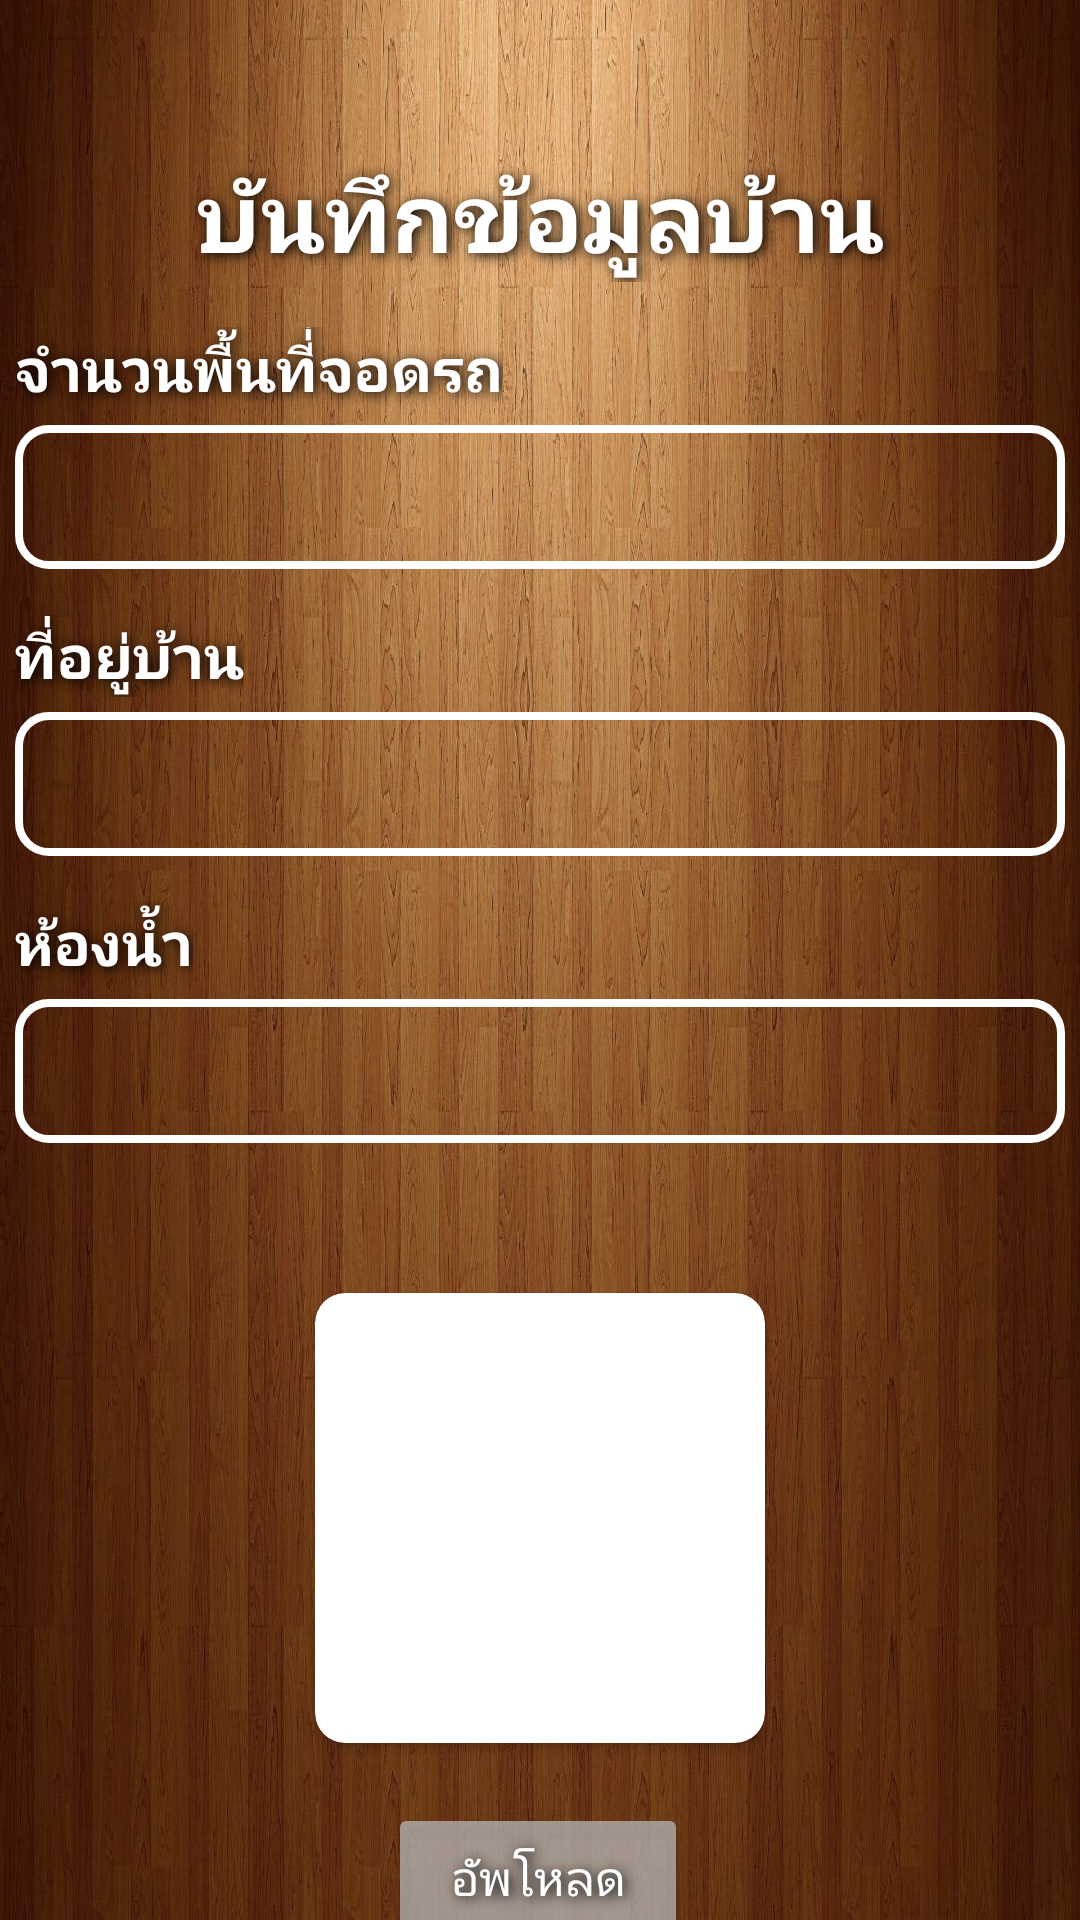

Reconstruct the res/layout file that produces this screen, plus the resources it refers to.
<!-- AndroidManifest.xml: application theme Theme.Midterm -->
<!-- res/layout/activity_home_insert_2.xml -->
<?xml version="1.0" encoding="utf-8"?>
<androidx.constraintlayout.widget.ConstraintLayout xmlns:android="http://schemas.android.com/apk/res/android"
    xmlns:app="http://schemas.android.com/apk/res-auto"
    xmlns:tools="http://schemas.android.com/tools"
    android:id="@+id/main"
    android:layout_width="match_parent"
    android:layout_height="match_parent"
    android:background="@drawable/wood_background"
    tools:context=".insert.HomeInsert_2">

    <LinearLayout
        android:id="@+id/Top_Layout"
        android:layout_width="250dp"
        android:layout_height="wrap_content"
        android:layout_marginTop="50dp"
        android:orientation="vertical"
        android:textAlignment="textEnd"
        app:layout_constraintEnd_toEndOf="parent"
        app:layout_constraintStart_toStartOf="parent"
        app:layout_constraintTop_toTopOf="parent">

        <TextView
            android:id="@+id/Top_textview"
            android:layout_width="match_parent"
            android:layout_height="wrap_content"
            android:shadowColor="#000000"
            android:shadowDx="2.5"
            android:shadowDy="2.3"
            android:shadowRadius="10.6"
            android:text="บันทึกข้อมูลบ้าน"
            android:textAlignment="center"
            android:textAllCaps="true"
            android:textColor="@color/white"
            android:textSize="32sp"
            android:textStyle="bold" />
    </LinearLayout>

    <LinearLayout
        android:id="@+id/Text01_Layout"
        android:layout_width="350dp"
        android:layout_height="0dp"
        android:layout_marginTop="5dp"
        android:orientation="vertical"
        app:layout_constraintEnd_toEndOf="parent"
        app:layout_constraintStart_toStartOf="parent"
        app:layout_constraintTop_toBottomOf="@+id/Top_Layout">

        <TextView
            android:id="@+id/HomeParkingSpace_textview"
            android:layout_width="wrap_content"
            android:layout_height="wrap_content"
            android:layout_marginTop="10dp"
            android:shadowColor="#000000"
            android:shadowDx="2.5"
            android:shadowDy="2.3"
            android:shadowRadius="10.6"
            android:text="จำนวนพื้นที่่จอดรถ"
            android:textAlignment="center"
            android:textAllCaps="true"
            android:textColor="@color/white"
            android:textSize="20sp"
            android:textStyle="bold" />

        <EditText
            android:id="@+id/HomeParkingSpace_edittext"
            style="@style/input_info"
            android:layout_marginTop="5dp"
            android:autofillHints=""
            android:inputType="text"
            tools:ignore="LabelFor" />

    </LinearLayout>

    <LinearLayout
        android:id="@+id/Text02_Layout"
        android:layout_width="350dp"
        android:layout_height="wrap_content"
        android:layout_marginTop="5dp"
        android:orientation="vertical"
        app:layout_constraintEnd_toEndOf="parent"
        app:layout_constraintStart_toStartOf="parent"
        app:layout_constraintTop_toBottomOf="@+id/Text01_Layout">

        <TextView
            android:id="@+id/HomeAddress_textview"
            android:layout_width="wrap_content"
            android:layout_height="wrap_content"
            android:layout_marginTop="10dp"
            android:shadowColor="#000000"
            android:shadowDx="2.5"
            android:shadowDy="2.3"
            android:shadowRadius="10.6"
            android:text="ที่อยู่บ้าน"
            android:textAlignment="center"
            android:textAllCaps="true"
            android:textColor="@color/white"
            android:textSize="20sp"
            android:textStyle="bold" />

        <EditText
            android:id="@+id/HomeAddress_edittext"
            style="@style/input_info"
            android:layout_marginTop="5dp"
            android:autofillHints=""
            android:inputType="text"
            tools:ignore="LabelFor" />

    </LinearLayout>

    <LinearLayout
        android:id="@+id/Text03_Layout"
        android:layout_width="350dp"
        android:layout_height="wrap_content"
        android:layout_marginTop="5dp"
        android:orientation="vertical"
        app:layout_constraintEnd_toEndOf="parent"
        app:layout_constraintStart_toStartOf="parent"
        app:layout_constraintTop_toBottomOf="@+id/Text02_Layout">

        <TextView
            android:id="@+id/HomeBathroom_textview"
            android:layout_width="wrap_content"
            android:layout_height="wrap_content"
            android:layout_marginTop="10dp"
            android:shadowColor="#000000"
            android:shadowDx="2.5"
            android:shadowDy="2.3"
            android:shadowRadius="10.6"
            android:text="ห้องน้ำ"
            android:textAlignment="center"
            android:textAllCaps="true"
            android:textColor="@color/white"
            android:textSize="20sp"
            android:textStyle="bold" />

        <EditText
            android:id="@+id/HomeBathroom_edittext"
            style="@style/input_info"
            android:layout_marginTop="5dp"
            android:autofillHints=""
            android:inputType="number"
            tools:ignore="LabelFor" />

    </LinearLayout>

    <Button
        android:id="@+id/Insert_Button"
        style="@style/button_red"
        android:layout_width="140dp"
        android:layout_height="60dp"
        android:shadowColor="#000000"
        android:shadowDx="2.5"
        android:shadowDy="2.3"
        android:shadowRadius="10.6"
        android:text="เพิ่มข้อมูล"
        android:textSize="20sp"
        android:layout_marginTop="400dp"
        app:layout_constraintEnd_toEndOf="parent"
        app:layout_constraintStart_toStartOf="parent"
        app:layout_constraintTop_toBottomOf="@+id/Text02_Layout" />

    <Button
        android:id="@+id/upload_Button"
        android:layout_width="100dp"
        android:layout_height="50dp"
        android:layout_marginTop="20dp"
        android:shadowColor="#000000"
        android:shadowDx="2.5"
        android:shadowDy="2.3"
        android:shadowRadius="10.6"
        android:backgroundTint="@color/blank"
        android:text="อัพโหลด"
        android:textSize="16sp"
        android:textColor="@color/white"
        app:layout_constraintEnd_toEndOf="parent"
        app:layout_constraintHorizontal_bias="0.498"
        app:layout_constraintStart_toStartOf="parent"
        app:layout_constraintTop_toBottomOf="@+id/cardView" />

    <androidx.cardview.widget.CardView
        android:id="@+id/cardView"
        android:layout_width="150dp"
        android:layout_height="150dp"
        android:layout_marginTop="50dp"
        app:cardCornerRadius="10dp"
        app:layout_constraintEnd_toEndOf="parent"
        app:layout_constraintStart_toStartOf="parent"
        app:layout_constraintTop_toBottomOf="@+id/Text03_Layout">

        <ImageView
            android:id="@+id/imageViewFile"
            android:layout_width="150dp"
            android:layout_height="150dp"
            android:scaleType="centerCrop"
            android:src="@drawable/profile_image"
            app:cardCornerRadius="10dp" />
    </androidx.cardview.widget.CardView>


</androidx.constraintlayout.widget.ConstraintLayout>
<!-- resources referenced by this layout -->
<resources>
  <color name="blank">#BABABABA</color>
  <color name="white">#FFFFFFFF</color>
  <!-- drawable wood_background: jpg bitmap (drawable, 336608 bytes) -->
  <style name="button_red">
          <item name="android:layout_width">wrap_content</item>
          <item name="android:layout_height">50dp</item>
          <item name="android:backgroundTint">#D38E27</item>
          <item name="android:textColor">@color/white</item>
          <item name="android:textSize">16sp</item>
          <item name="android:textStyle">bold</item>
          <item name="cornerRadius">30dp</item>
          <item name="android:textAlignment">center</item>
      </style>
  <style name="input_info">
          <item name="android:textColor">@color/white</item>
          <item name="android:textColorHint">@color/blank</item>
          <item name="android:layout_width">350dp</item>
          <item name="android:layout_height">48dp</item>
          <item name="android:background">@drawable/shape_edit</item>
          <item name="background">@drawable/shape_edit</item>
          <item name="android:textSize">21sp</item>
          <item name="android:textStyle">bold</item>
          <item name="android:ems">10</item>
          <item name="android:paddingHorizontal">15dp</item>
      </style>
  <style name="Theme.Midterm" parent="Theme.MaterialComponents.DayNight.DarkActionBar">
          
          <item name="colorPrimary">@color/purple_500</item>
          <item name="colorPrimaryVariant">@color/purple_700</item>
          <item name="colorOnPrimary">@color/white</item>
          
          <item name="colorSecondary">@color/teal_200</item>
          <item name="colorSecondaryVariant">@color/teal_700</item>
          <item name="colorOnSecondary">@color/black</item>
          
          <item name="android:statusBarColor">?attr/colorPrimaryVariant</item>
          
      </style>
  <!-- drawable shape_edit (drawable) -->
  <?xml version="1.0" encoding="utf-8"?>
  <shape xmlns:android="http://schemas.android.com/apk/res/android">
      <corners android:radius="10dp"/>
      <stroke android:width="2.5dp" android:color="@color/white"/>
  </shape>
  <color name="purple_500">#FF6200EE</color>
  <color name="purple_700">#FF3700B3</color>
  <color name="teal_200">#FF03DAC5</color>
  <color name="teal_700">#FF018786</color>
  <color name="black">#FF000000</color>
</resources>
